Dataset: data (GitHub, Abdol/GAF-Energy). Classes: abnormal, normal.

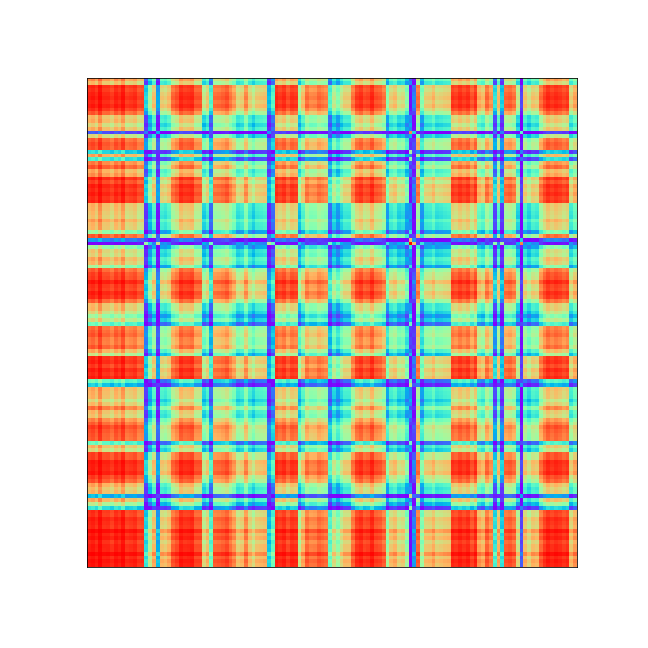
Label: abnormal

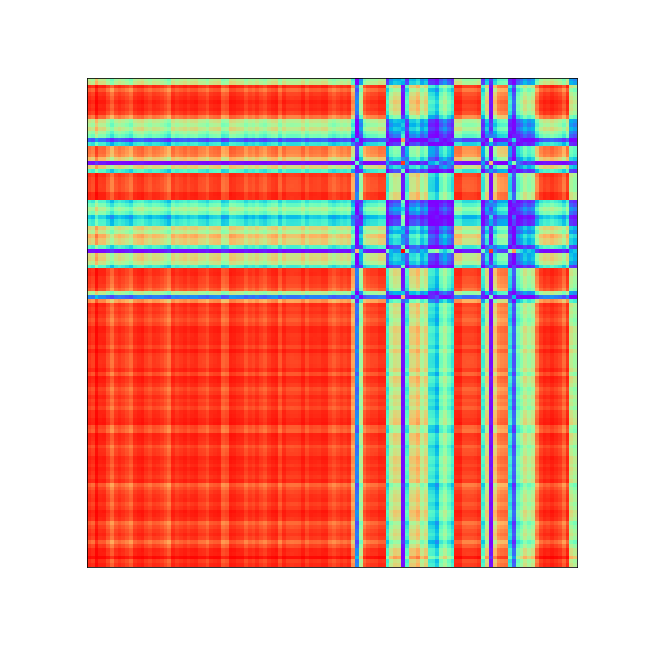
Label: abnormal

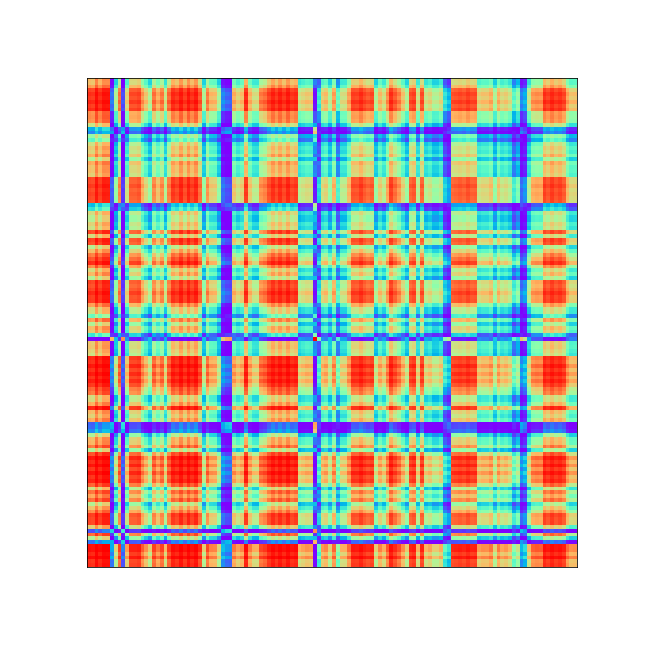
Label: abnormal

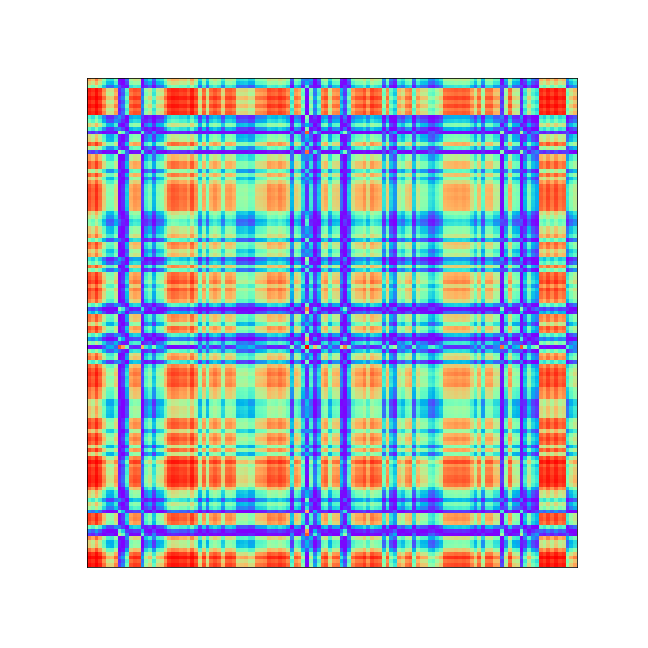
Label: normal

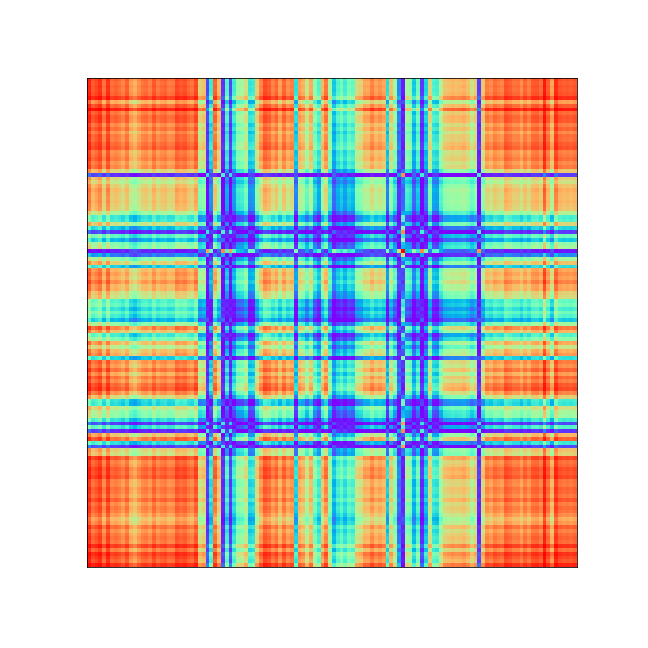
Label: abnormal

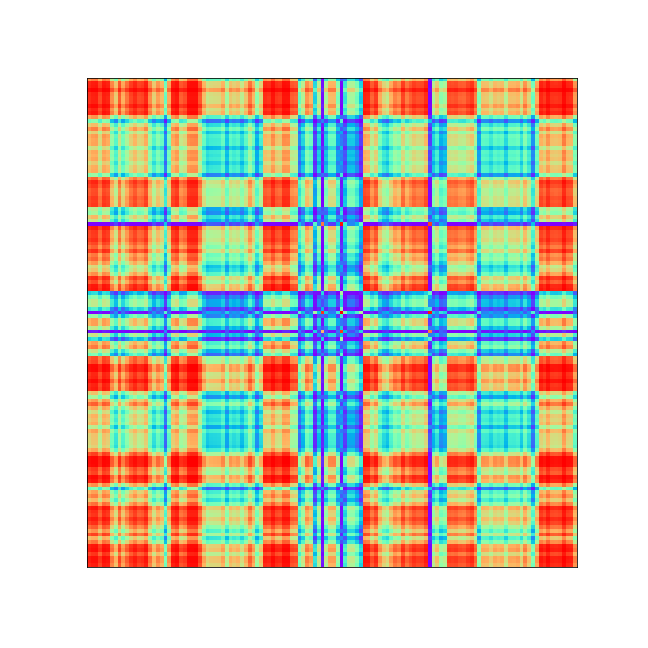
Label: abnormal
